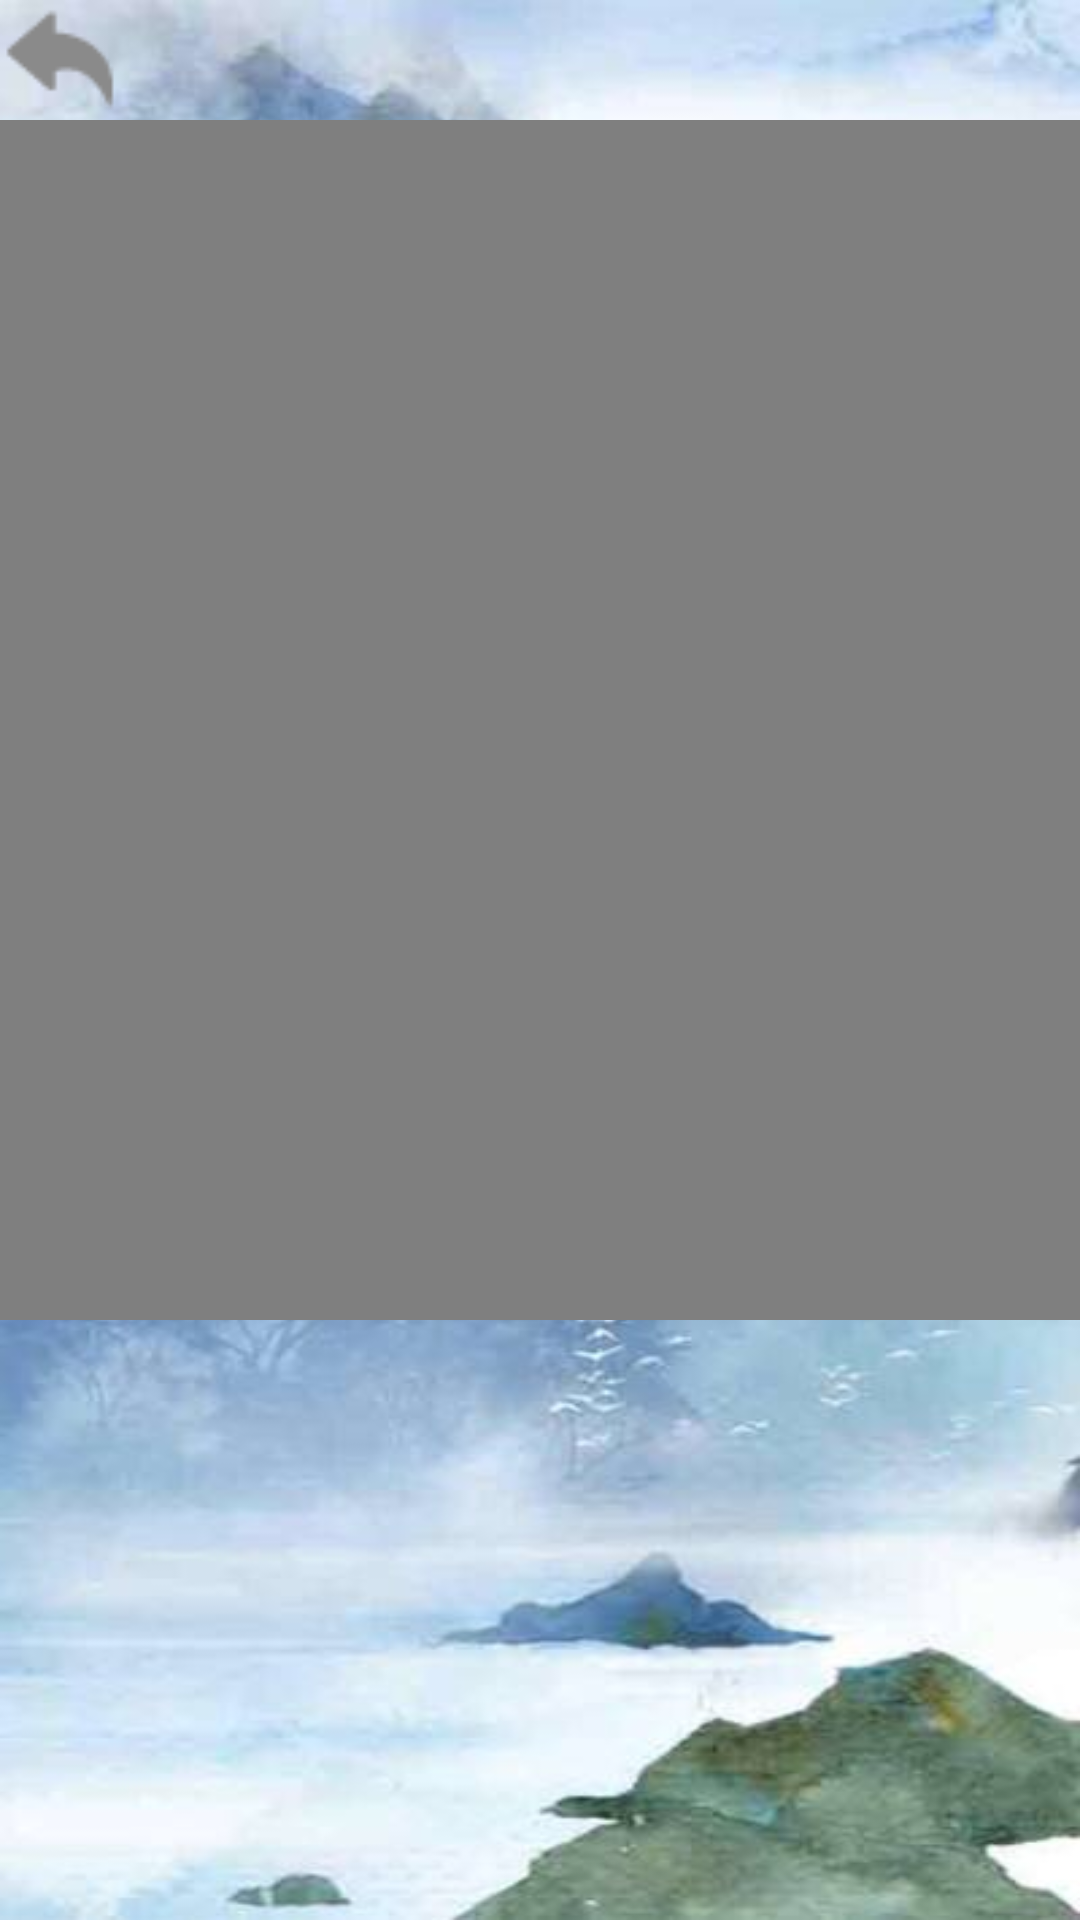

This screen was rendered from an Android layout file. Write that file and the resources it references.
<!-- AndroidManifest.xml: application theme AppTheme -->
<!-- res/layout/activity_video.xml -->
<?xml version="1.0" encoding="utf-8"?>
<LinearLayout xmlns:android="http://schemas.android.com/apk/res/android"
    xmlns:app="http://schemas.android.com/apk/res-auto"
    xmlns:tools="http://schemas.android.com/tools"
    android:layout_width="match_parent"
    android:layout_height="match_parent"
    android:orientation="vertical"
    tools:context="com.demo.test.mymusic.VideoActivity">

    <Button
        android:id="@+id/back_btn"
        android:background="@mipmap/back_icon"
        android:layout_width="40dp"
        android:layout_height="40dp" />

    <RelativeLayout
        android:layout_width="match_parent"
        android:layout_height="match_parent">
        <VideoView
            android:id="@+id/videoView"
            android:layout_width="match_parent"
            android:layout_height="400dp" />

        <ImageView
            android:layout_centerInParent="true"
            android:id="@+id/loading_view"
            android:layout_width="100dp"
            android:layout_height="100dp"
            android:src="@mipmap/spinner_outer" />
    </RelativeLayout>


</LinearLayout>
<!-- resources referenced by this layout -->
<resources>
  <!-- mipmap back_icon: png bitmap (mipmap-hdpi, 567 bytes) -->
  <style name="AppTheme" parent="Base.Theme.AppCompat.Light.DarkActionBar">
          
          <item name="colorPrimary">@color/colorPrimary</item>
          <item name="colorPrimaryDark">@color/colorPrimaryDark</item>
          <item name="colorAccent">@color/colorAccent</item>
          <item name="android:windowBackground">@mipmap/bg3</item>
      </style>
  <!-- not gathered from this repository: default colours our renderer supplied (Android Studio template values) -->
  <color name="colorPrimary">#FF6200EE</color>
  <color name="colorPrimaryDark">#FF3700B3</color>
  <color name="colorAccent">#FF03DAC5</color>
</resources>
